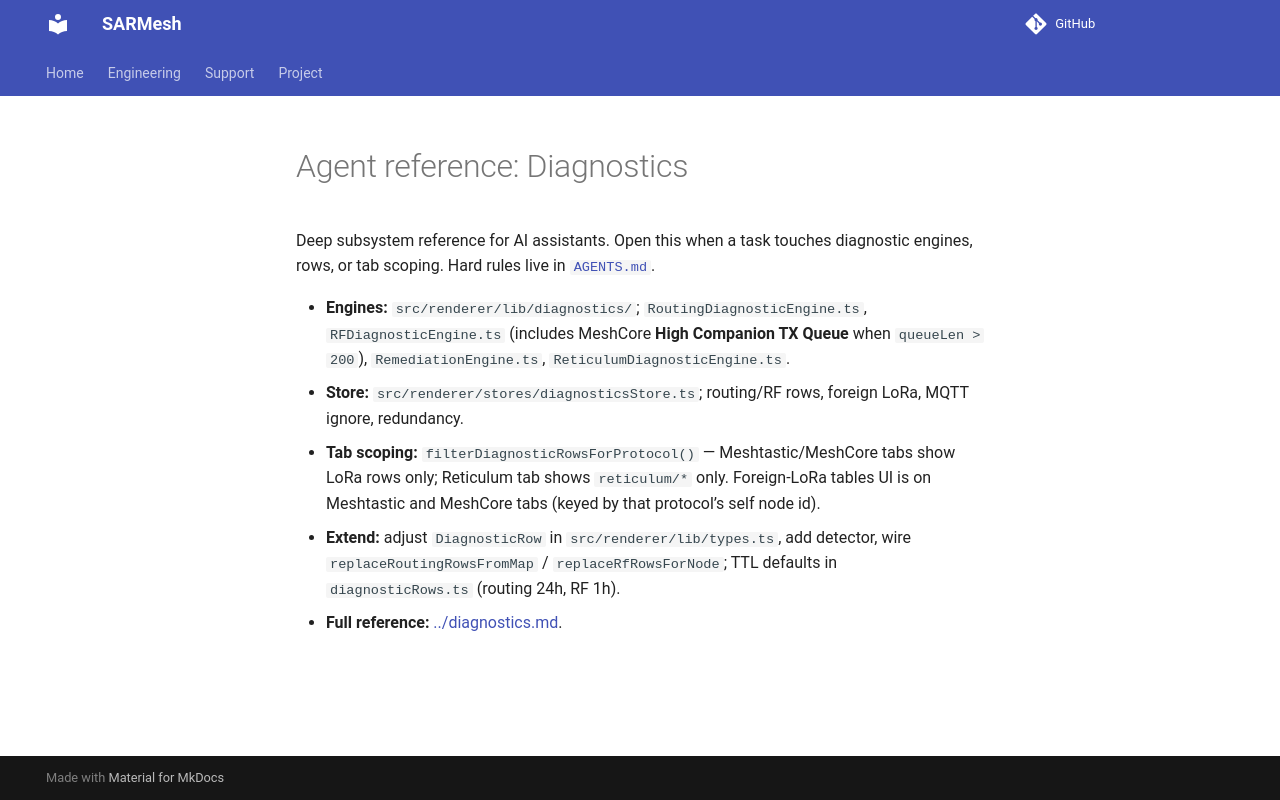

repository: W9MDM/SARMesh · page: agents/diagnostics/index.html · generator: mkdocs

# Agent reference: Diagnostics

Deep subsystem reference for AI assistants. Open this when a task touches diagnostic engines, rows, or tab scoping. Hard rules live in [`AGENTS.md`](../../AGENTS.md).

- **Engines:** `src/renderer/lib/diagnostics/`; `RoutingDiagnosticEngine.ts`, `RFDiagnosticEngine.ts` (includes MeshCore **High Companion TX Queue** when `queueLen > 200`), `RemediationEngine.ts`, `ReticulumDiagnosticEngine.ts`.
- **Store:** `src/renderer/stores/diagnosticsStore.ts`; routing/RF rows, foreign LoRa, MQTT ignore, redundancy.
- **Tab scoping:** `filterDiagnosticRowsForProtocol()` — Meshtastic/MeshCore tabs show LoRa rows only; Reticulum tab shows `reticulum/*` only. Foreign-LoRa tables UI is on Meshtastic and MeshCore tabs (keyed by that protocol’s self node id).
- **Extend:** adjust `DiagnosticRow` in `src/renderer/lib/types.ts`, add detector, wire `replaceRoutingRowsFromMap` / `replaceRfRowsForNode`; TTL defaults in `diagnosticRows.ts` (routing 24h, RF 1h).
- **Full reference:** [../diagnostics.md](../diagnostics.md).
